Run: headless pygame with SDL's dummy video driver; simulated clock (each Clock.tick advances the game by its frame time, no real sleeping); random seed 0; keys injected as events and as key.get_pressed() state; no mouse input.
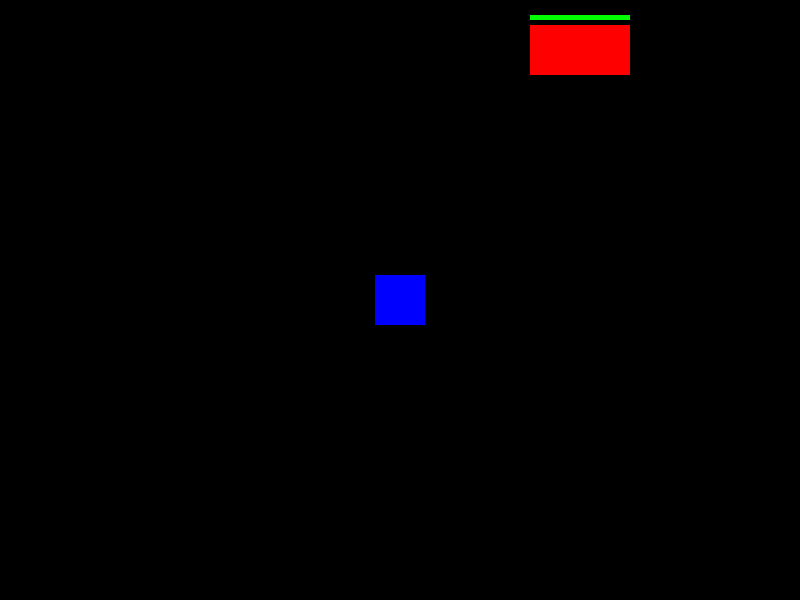
Frame 1 of 4 · flips 1–60 · no input
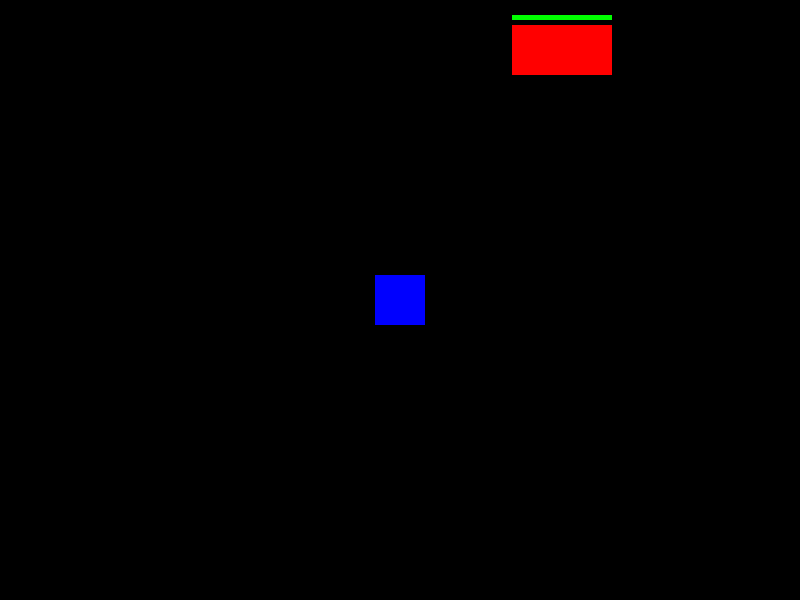
Frame 2 of 4 · flips 61–180 · tapped SPACE, RETURN · held RIGHT (→), D
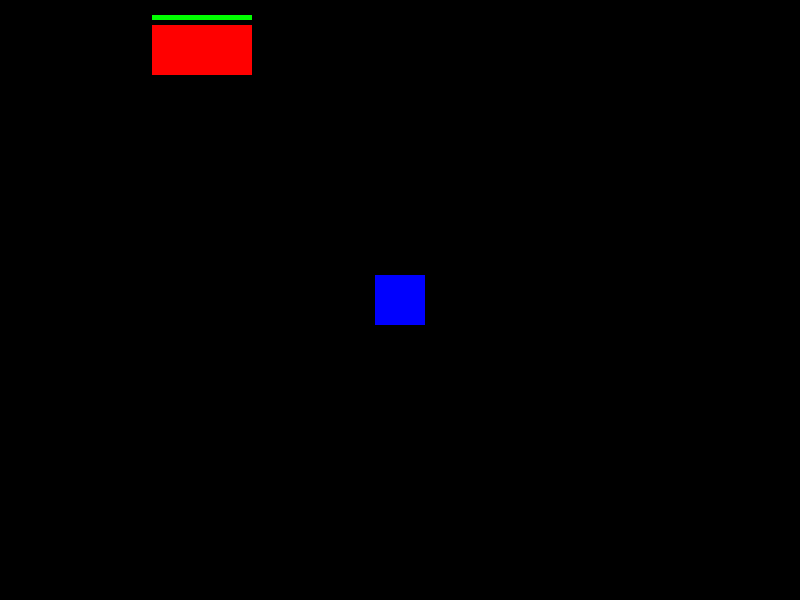
Frame 3 of 4 · flips 181–300 · held DOWN (↓), S
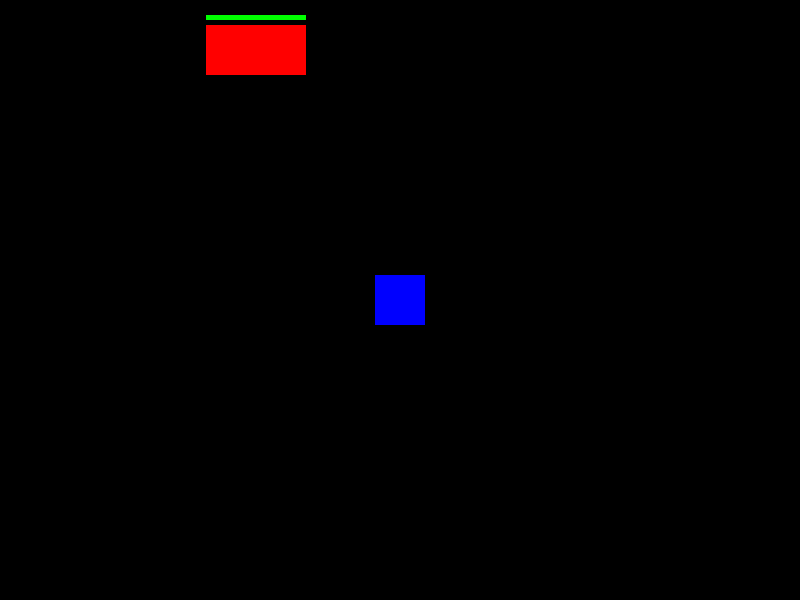
Frame 4 of 4 · flips 301–420 · held LEFT (←), A, UP (↑), W

The pygame program that drew these frames:

import pygame
import math
import sys

pygame.init()
screen = pygame.display.set_mode((800, 600))
pygame.display.set_caption("Boss Demo")
background = pygame.Color("black")

class Boss(pygame.sprite.Sprite):
    def __init__(self):
        super().__init__()
        self.image = pygame.Surface((100, 50))
        self.image.fill(pygame.Color("red"))
        self.rect = self.image.get_rect(center=(400, 50))
        self.health = 100
        self.max_health = 100
        self.speed = 3
        self.direction = 1
        self.shoot_delay = 500
        self.last_shot = pygame.time.get_ticks()
        
    def update(self):
        self.rect.x += self.speed * self.direction
        if self.rect.right > 800 or self.rect.left < 0:
            self.direction *= -1
            print("moved")
        
        now = pygame.time.get_ticks()
        if now - self.last_shot > self.shoot_delay:
            self.last_shot = now
            bullet = Bullet(self.rect.centerx, self.rect.bottom, player.rect.center)
            all_sprites.add(bullet)
            bullets.add(bullet)
            print("added bullet")
    
    def draw_health_bar(self):
        pygame.draw.rect(screen, pygame.Color("green"), (self.rect.x, self.rect.y - 10, int(self.health / self.max_health * self.rect.width), 5))

class Bullet(pygame.sprite.Sprite):
    def __init__(self, x, y, player_pos):
        super().__init__()
        self.image = pygame.Surface((10, 10))
        self.image.fill(pygame.Color("white"))
        self.rect = self.image.get_rect(center=(x, y + 50))  # Add 50 to y-coordinate
        self.speed = 1
        self.player_pos = player_pos
        
    def update(self):
        dx = self.player_pos[0] - self.rect.centerx
        dy = self.player_pos[1] - self.rect.centery
        angle = math.atan2(dy, dx)
        
        self.rect.x += self.speed * math.cos(angle)
        self.rect.y += self.speed * math.sin(angle)

all_sprites = pygame.sprite.Group()
bullets = pygame.sprite.Group()
boss_group = pygame.sprite.Group()

player = pygame.sprite.Sprite()
player.image = pygame.Surface((50, 50))
player.image.fill(pygame.Color("blue"))
player.rect = player.image.get_rect(center=(400, 300))
all_sprites.add(player)

boss = Boss()
boss_group.add(boss)

while True:
    for event in pygame.event.get():
        if event.type == pygame.QUIT:
            pygame.quit()
            sys.exit()

    boss.update()
    all_sprites.update()
    bullets.update()

    hits = pygame.sprite.groupcollide(bullets, boss_group, True, False)
    for bullet, bosses in hits.items():
        boss.health -= 5
        print("Boss hit!")

    hits = pygame.sprite.spritecollide(player, bullets, True)
    if hits:
        print("Player hit!")

    for bullet in bullets.copy():
        if bullet.rect.bottom < 0 or bullet.rect.top > 600 or bullet.rect.right < 0 or bullet.rect.left > 800:
            bullet.kill()

    # Draw sprites
    screen.fill(background)
    boss.draw_health_bar()
    all_sprites.draw(screen)
    boss_group.draw(screen)
    bullets.draw(screen)
    pygame.display.flip()
